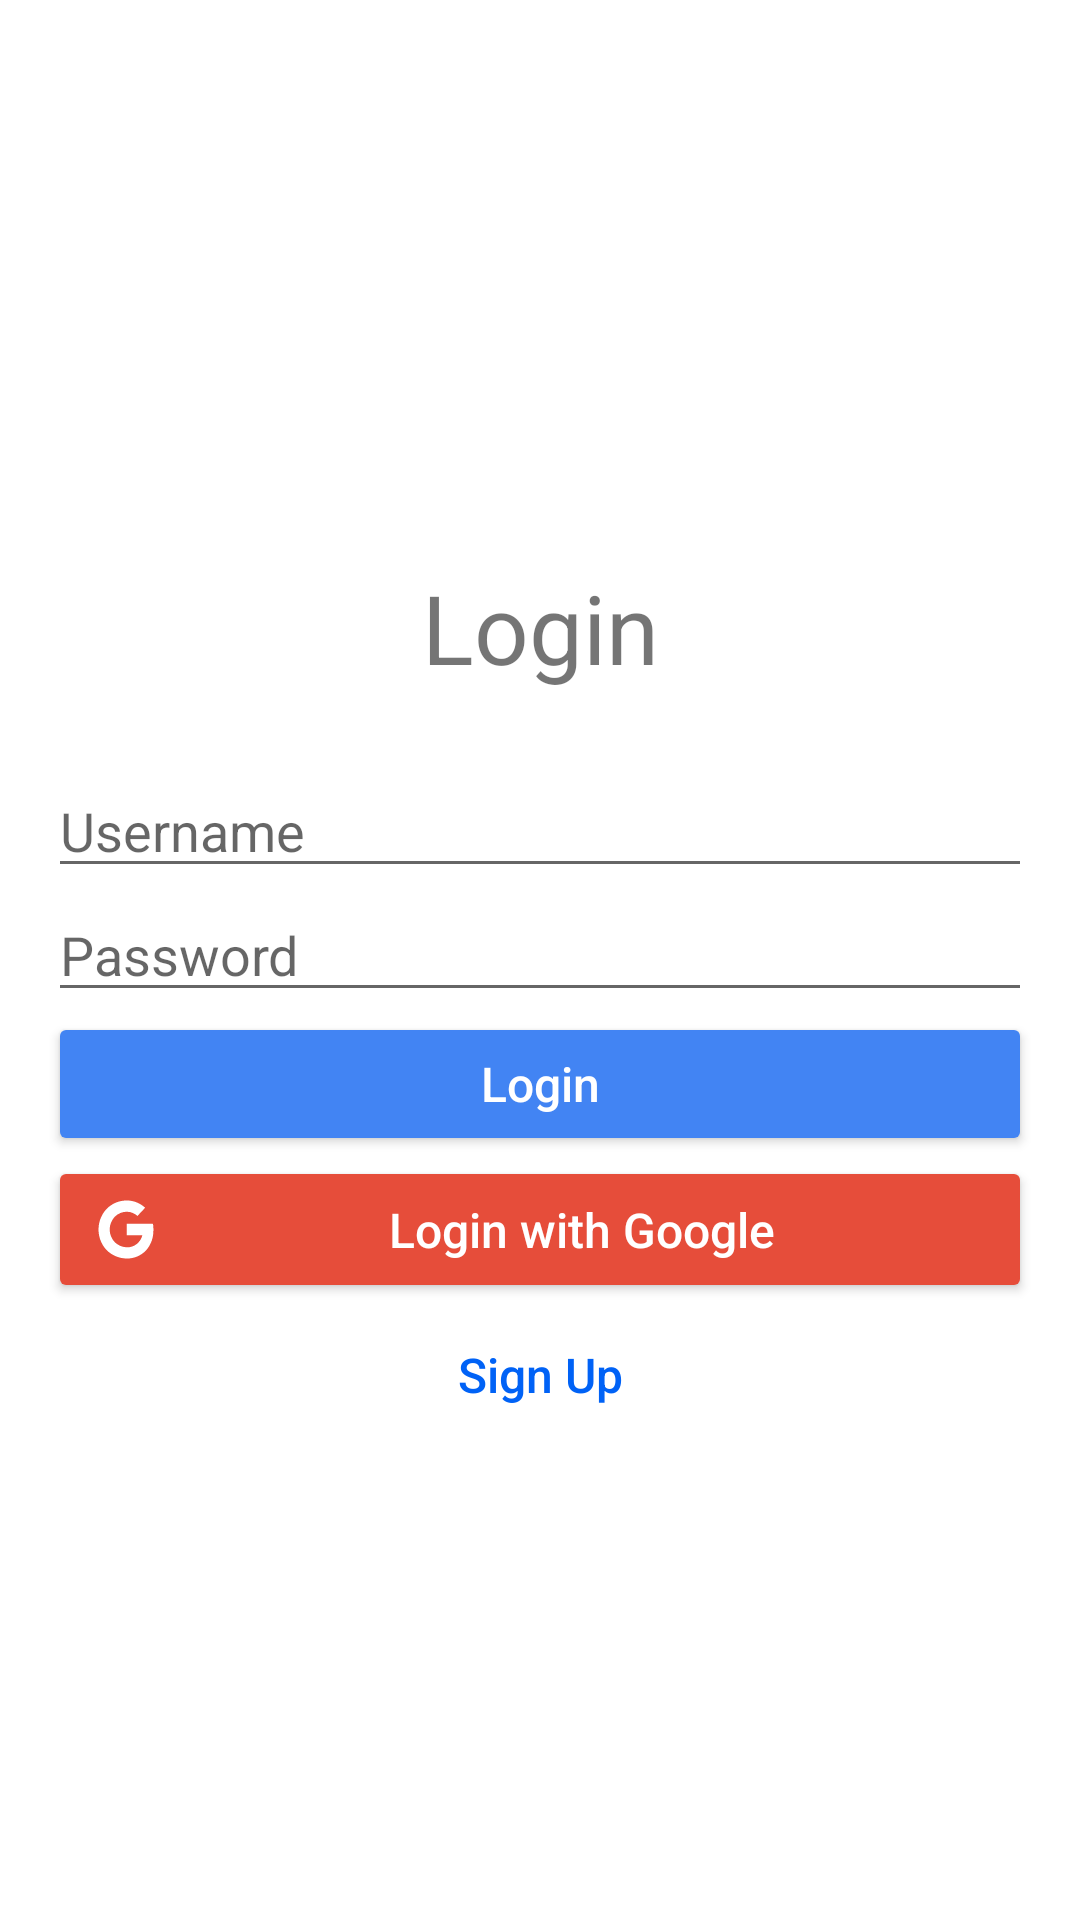

This screen was rendered from an Android layout file. Write that file and the resources it references.
<!-- AndroidManifest.xml: application theme Theme.TodoFirebase -->
<!-- res/layout/activity_main.xml -->
<?xml version="1.0" encoding="utf-8"?>
<androidx.constraintlayout.widget.ConstraintLayout xmlns:android="http://schemas.android.com/apk/res/android"
    xmlns:app="http://schemas.android.com/apk/res-auto"
    xmlns:tools="http://schemas.android.com/tools"
    android:layout_width="match_parent"
    android:layout_height="match_parent"
    tools:context=".activities.MainActivity">


    <TextView
        android:layout_width="0dp"
        android:layout_height="wrap_content"
        android:text="@string/login"
        app:layout_constraintBottom_toTopOf="@+id/linear"
        app:layout_constraintStart_toStartOf="parent"
        app:layout_constraintEnd_toEndOf="parent"
        android:textSize="32sp"
        android:gravity="center"
        android:layout_marginBottom="24dp" />

    <LinearLayout
        android:id="@+id/linear"
        android:layout_width="0dp"
        android:layout_height="wrap_content"
        app:layout_constraintTop_toTopOf="parent"
        app:layout_constraintBottom_toBottomOf="parent"
        app:layout_constraintStart_toStartOf="parent"
        app:layout_constraintEnd_toEndOf="parent"
        android:orientation="vertical"
        android:paddingHorizontal="16dp">

        <EditText
            android:id="@+id/et_username"
            android:layout_width="match_parent"
            android:layout_height="wrap_content"
            android:hint="@string/name"/>

        <EditText
            android:id="@+id/et_password"
            android:layout_width="match_parent"
            android:layout_height="wrap_content"
            android:hint="@string/password"/>

        <Button
            android:id="@+id/btn_login"
            android:layout_width="match_parent"
            android:layout_height="wrap_content"
            android:text="@string/login"
            android:textAllCaps="false"
            android:textSize="16sp"
            android:backgroundTint="#4284f3"
            android:textColor="@color/white"/>

    </LinearLayout>


    <Button
        android:id="@+id/btn_login_google"
        android:layout_width="0dp"
        android:layout_height="wrap_content"
        android:drawableLeft="@drawable/google_svgrepo_com"
        android:drawableTint="@color/white"
        app:layout_constraintStart_toStartOf="parent"
        app:layout_constraintEnd_toEndOf="parent"
        android:layout_marginHorizontal="16dp"
        app:layout_constraintTop_toBottomOf="@id/linear"
        android:text="@string/login_google"
        android:textSize="16sp"
        android:backgroundTint="#E64D3A"
        android:textAllCaps="false"
        android:textColor="@color/white"/>


    <Button
        android:id="@+id/btn_register"
        android:layout_width="0dp"
        android:layout_height="wrap_content"
        android:background="#00ffffff"
        app:layout_constraintTop_toBottomOf="@+id/btn_login_google"
        app:layout_constraintStart_toStartOf="parent"
        app:layout_constraintEnd_toEndOf="parent"
        android:text="@string/signup"
        android:textColor="#0062F6"
        android:textSize="16sp"
        android:textAllCaps="false"
        android:layout_marginHorizontal="16dp"/>



</androidx.constraintlayout.widget.ConstraintLayout>
<!-- resources referenced by this layout -->
<resources>
  <!-- drawable google_svgrepo_com (drawable) -->
  <vector android:height="29dp" android:viewportHeight="24"
      android:viewportWidth="24" android:width="28dp" xmlns:android="http://schemas.android.com/apk/res/android">
      <path android:fillColor="#000000" android:pathData="M19.76,10.77L19.67,10.42H12.23V13.58H16.68C16.432,14.544 15.867,15.397 15.077,16.003C14.286,16.608 13.316,16.931 12.32,16.92C11.021,16.909 9.773,16.413 8.82,15.53C8.352,15.068 7.979,14.519 7.723,13.913C7.468,13.308 7.334,12.658 7.33,12C7.345,10.679 7.868,9.415 8.79,8.47C9.729,7.58 10.976,7.089 12.27,7.1C13.378,7.109 14.445,7.521 15.27,8.26L17.47,6C16.02,4.706 14.143,3.994 12.2,4C11.131,3.994 10.071,4.198 9.081,4.601C8.091,5.004 7.19,5.599 6.43,6.35C4.984,7.852 4.168,9.852 4.152,11.937C4.135,14.022 4.918,16.035 6.34,17.56C7.128,18.345 8.064,18.965 9.094,19.384C10.125,19.803 11.228,20.012 12.34,20C13.348,20.007 14.348,19.81 15.278,19.42C16.208,19.03 17.049,18.455 17.75,17.73C19.126,16.217 19.87,14.235 19.83,12.19C19.841,11.716 19.817,11.241 19.76,10.77Z"/>
  </vector>
  <string name="login">Login</string>
  <string name="login_google">Login with Google</string>
  <string name="name">Username</string>
  <string name="password">Password</string>
  <string name="signup">Sign Up</string>
  <style name="Theme.TodoFirebase" parent="Theme.MaterialComponents.DayNight.DarkActionBar">
          
          <item name="colorPrimary">@color/purple_500</item>
          <item name="colorPrimaryVariant">@color/purple_700</item>
          <item name="colorOnPrimary">@color/white</item>
          
          <item name="colorSecondary">@color/teal_200</item>
          <item name="colorSecondaryVariant">@color/teal_700</item>
          <item name="colorOnSecondary">@color/black</item>
          
          <item name="android:statusBarColor">?attr/colorPrimaryVariant</item>
          
      </style>
  <!-- not gathered from this repository: default colours our renderer supplied (Android Studio template values) -->
  <color name="purple_500">#FF6200EE</color>
  <color name="purple_700">#FF3700B3</color>
  <color name="teal_200">#FF03DAC5</color>
  <color name="teal_700">#FF018786</color>
  <color name="black">#FF000000</color>
  <color name="white">#FFFFFFFF</color>
</resources>
